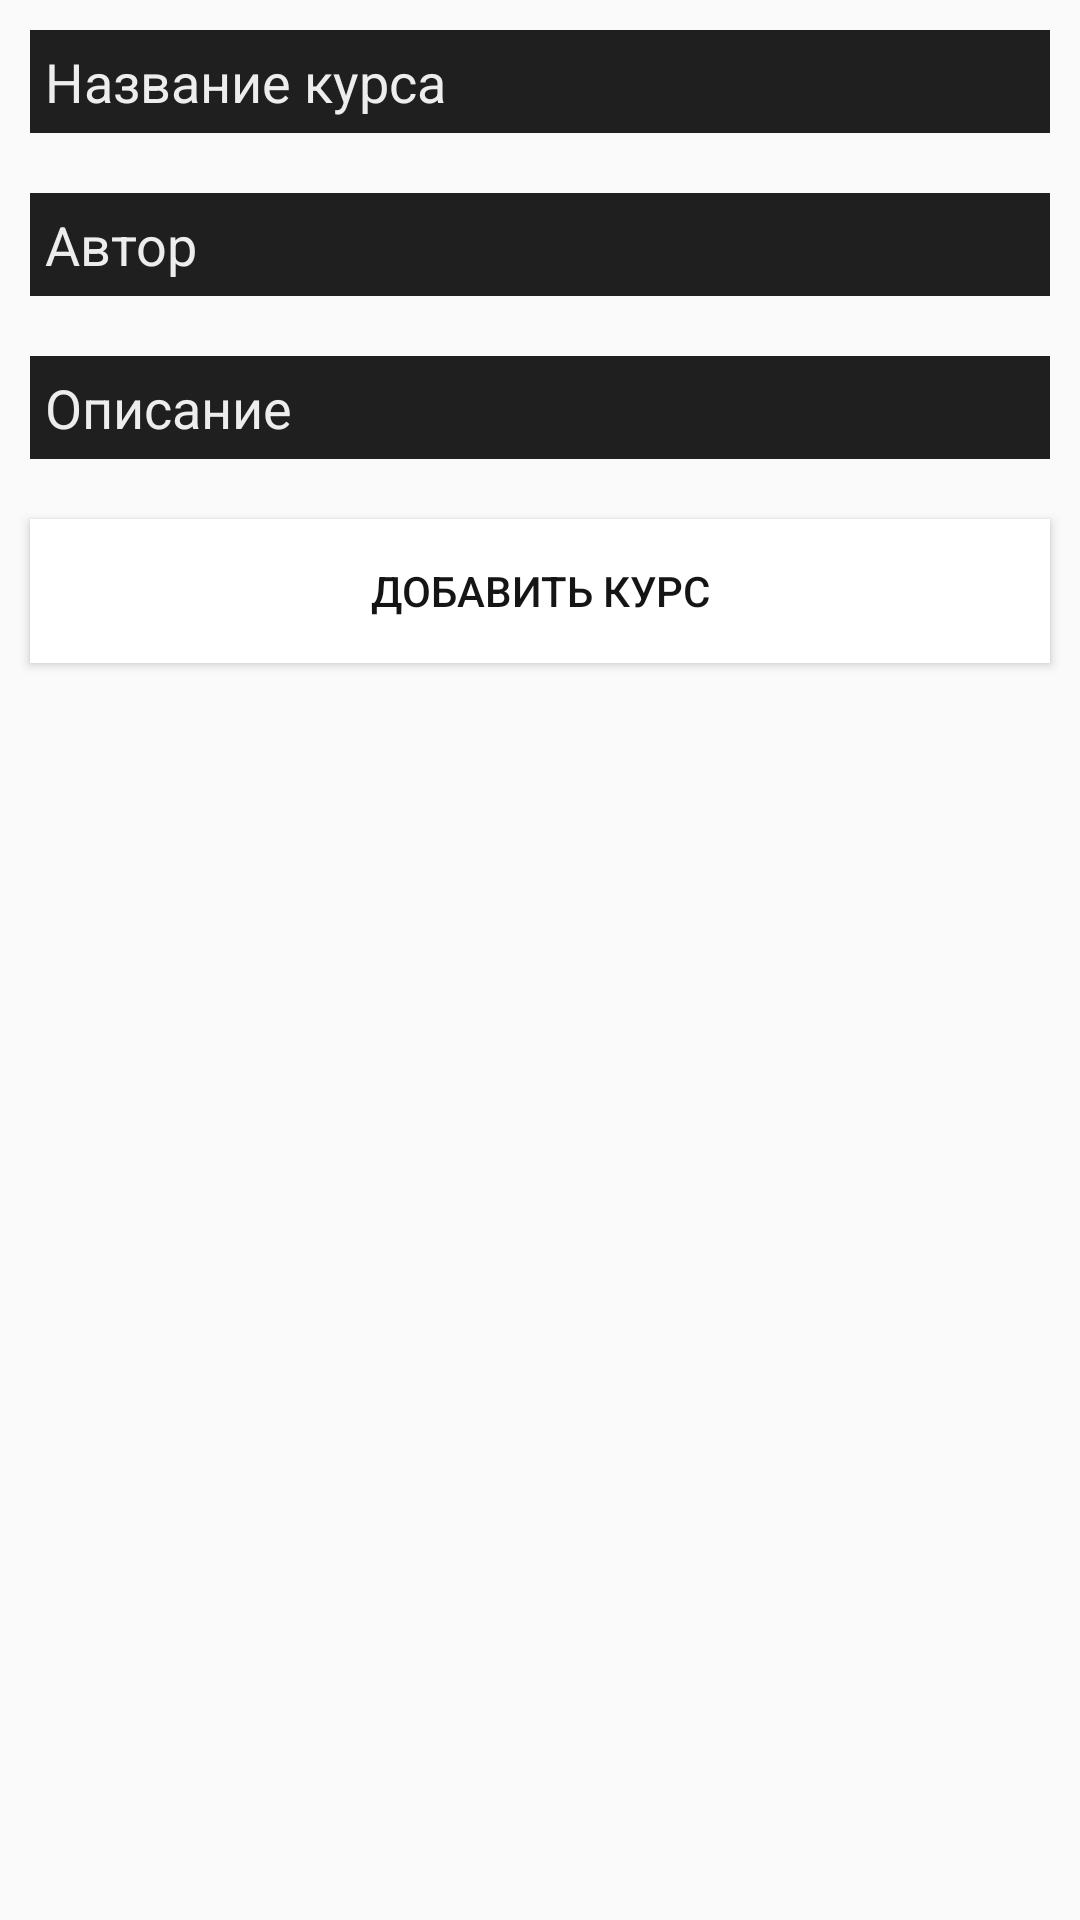

Layout XML and referenced resources for this Android screen:
<!-- AndroidManifest.xml: application theme Theme.CourseSpace -->
<!-- res/layout/fragment_add.xml -->
<?xml version="1.0" encoding="utf-8"?>
<androidx.constraintlayout.widget.ConstraintLayout
        xmlns:android="http://schemas.android.com/apk/res/android"
        xmlns:app="http://schemas.android.com/apk/res-auto"
        xmlns:tools="http://schemas.android.com/tools"
             android:layout_width="match_parent"
             android:layout_height="match_parent"
             tools:context=".AddFragment">
    <LinearLayout
            android:orientation="vertical"
            android:layout_width="match_parent"
            android:layout_height="match_parent">
        <EditText
                android:layout_width="match_parent"
                android:layout_height="wrap_content"
                android:background="@color/lblack"
                android:textColor="@color/lightGray"
                android:padding="5dp"
                android:layout_margin="10dp"
                android:inputType="textPersonName"
                android:text="Название курса"
                android:ems="10"
                android:id="@+id/editTextTextPersonName2"/>
        <EditText
                android:layout_width="match_parent"
                android:layout_height="wrap_content"
                android:inputType="textPersonName"
                android:background="@color/lblack"
                android:textColor="@color/lightGray"
                android:padding="5dp"
                android:layout_margin="10dp"
                android:text="Автор"
                android:ems="10"
                android:id="@+id/editTextTextPersonName3"/>
        <EditText
                android:layout_width="match_parent"
                android:layout_height="wrap_content"
                android:inputType="textPersonName"
                android:background="@color/lblack"
                android:textColor="@color/lightGray"
                android:padding="5dp"
                android:layout_margin="10dp"
                android:text="Описание"
                android:ems="10"
                android:id="@+id/editTextTextPersonName4"/>
        <Button
                android:text="Добавить курс"
                android:layout_width="match_parent"
                android:layout_height="wrap_content" android:id="@+id/button2"
                android:layout_margin="10dp"
                android:background="@color/white"
                android:textColor="@color/bbblack"/>


    </LinearLayout>
</androidx.constraintlayout.widget.ConstraintLayout>
<!-- resources referenced by this layout -->
<resources>
  <color name="bbblack">#151515</color>
  <color name="lblack">#1F1F1F</color>
  <color name="lightGray">#EDEDED</color>
  <color name="white">#FFFFFFFF</color>
  <style name="Theme.CourseSpace" parent="Theme.Design.Light">
          
          <item name="colorPrimary">@color/white</item>
          <item name="colorPrimaryVariant">@color/white</item>
          <item name="colorOnPrimary">@color/lightGray</item>
          
          <item name="colorSecondary">@color/teal_200</item>
          <item name="colorSecondaryVariant">@color/teal_700</item>
          <item name="colorOnSecondary">@color/black</item>
          
          <item name="android:statusBarColor" tools:targetApi="l">?attr/colorPrimaryVariant</item>
          
          <item name="android:actionBarStyle">@style/ActionBar</item>
          <item name="android:statusBarColor" tools:ignore="DuplicateDefinition">@color/white</item>
          <item name="android:windowLightStatusBar">true</item>
      </style>
  <color name="teal_200">#FF03DAC5</color>
  <color name="teal_700">#FF018786</color>
  <color name="black">#FF000000</color>
  <style name="ActionBar" parent="@android:style/Widget.Holo.Light.ActionBar.Solid.Inverse">
          <item name="android:background">@color/white</item>
          <item name="android:textColor">#212B61</item>
      </style>
</resources>
